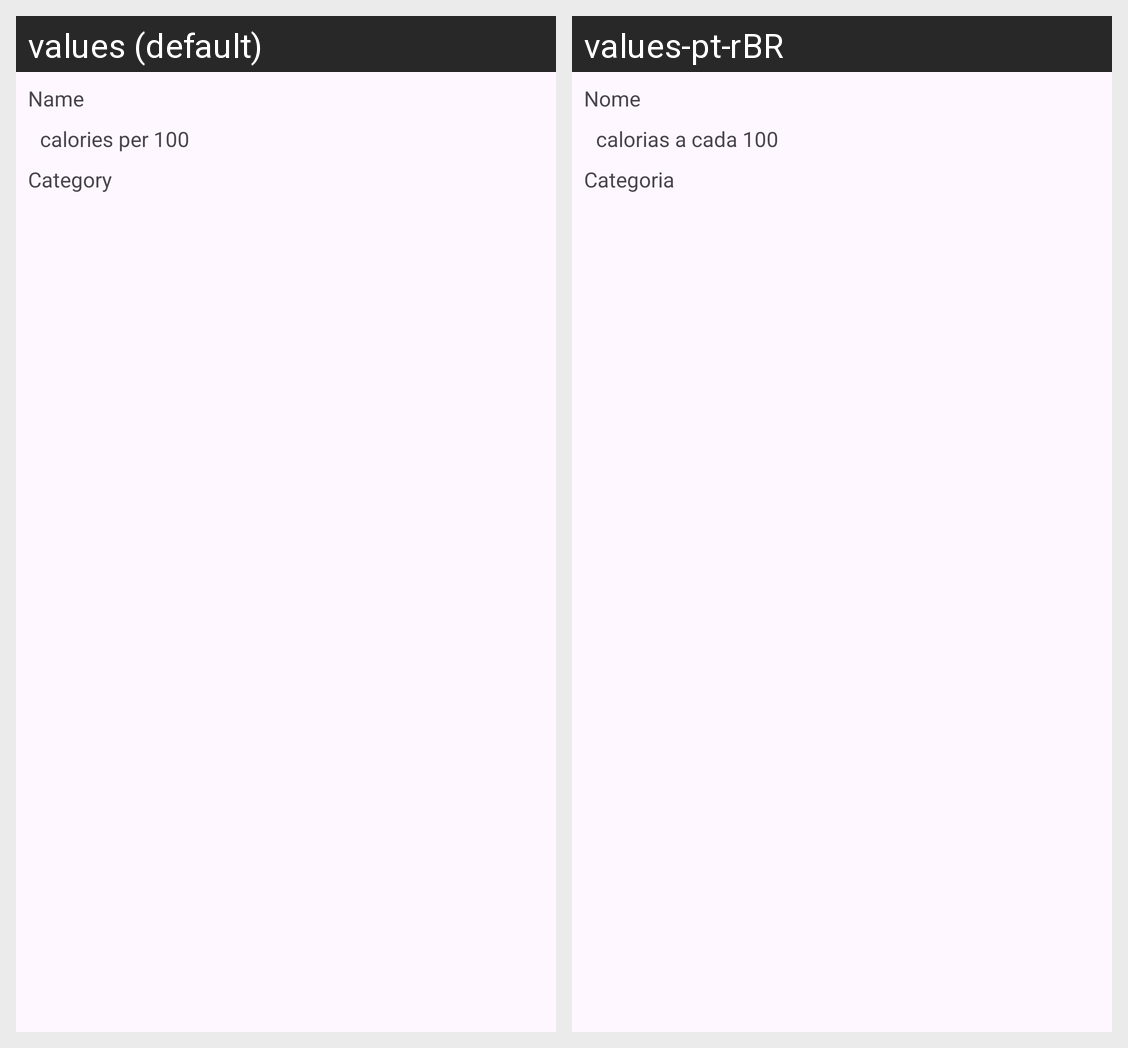

The same Android screen rendered under two of its app's locales, left to right. List the strings drawn on it with the default value and each locale's translation.
Android screen res/layout/linha_lista_alimentos.xml rendered under 2 locales, left to right: values (default), values-pt-rBR. Device: Nexus 5 (rendered at 1080×1920; each locale shown at half size, 540×960, under a caption strip naming it); theme Theme.Diariocal.
Strings drawn on this screen, with the default value and each locale's value (text and hints the layout hard-codes, and strings that could not be matched under every locale, appear in the picture but are not listed):

nome
  values: Name
  values-pt-rBR: Nome

calorias_cada_100
  values: calories per 100
  values-pt-rBR: calorias a cada 100

categoria
  values: Category
  values-pt-rBR: Categoria
